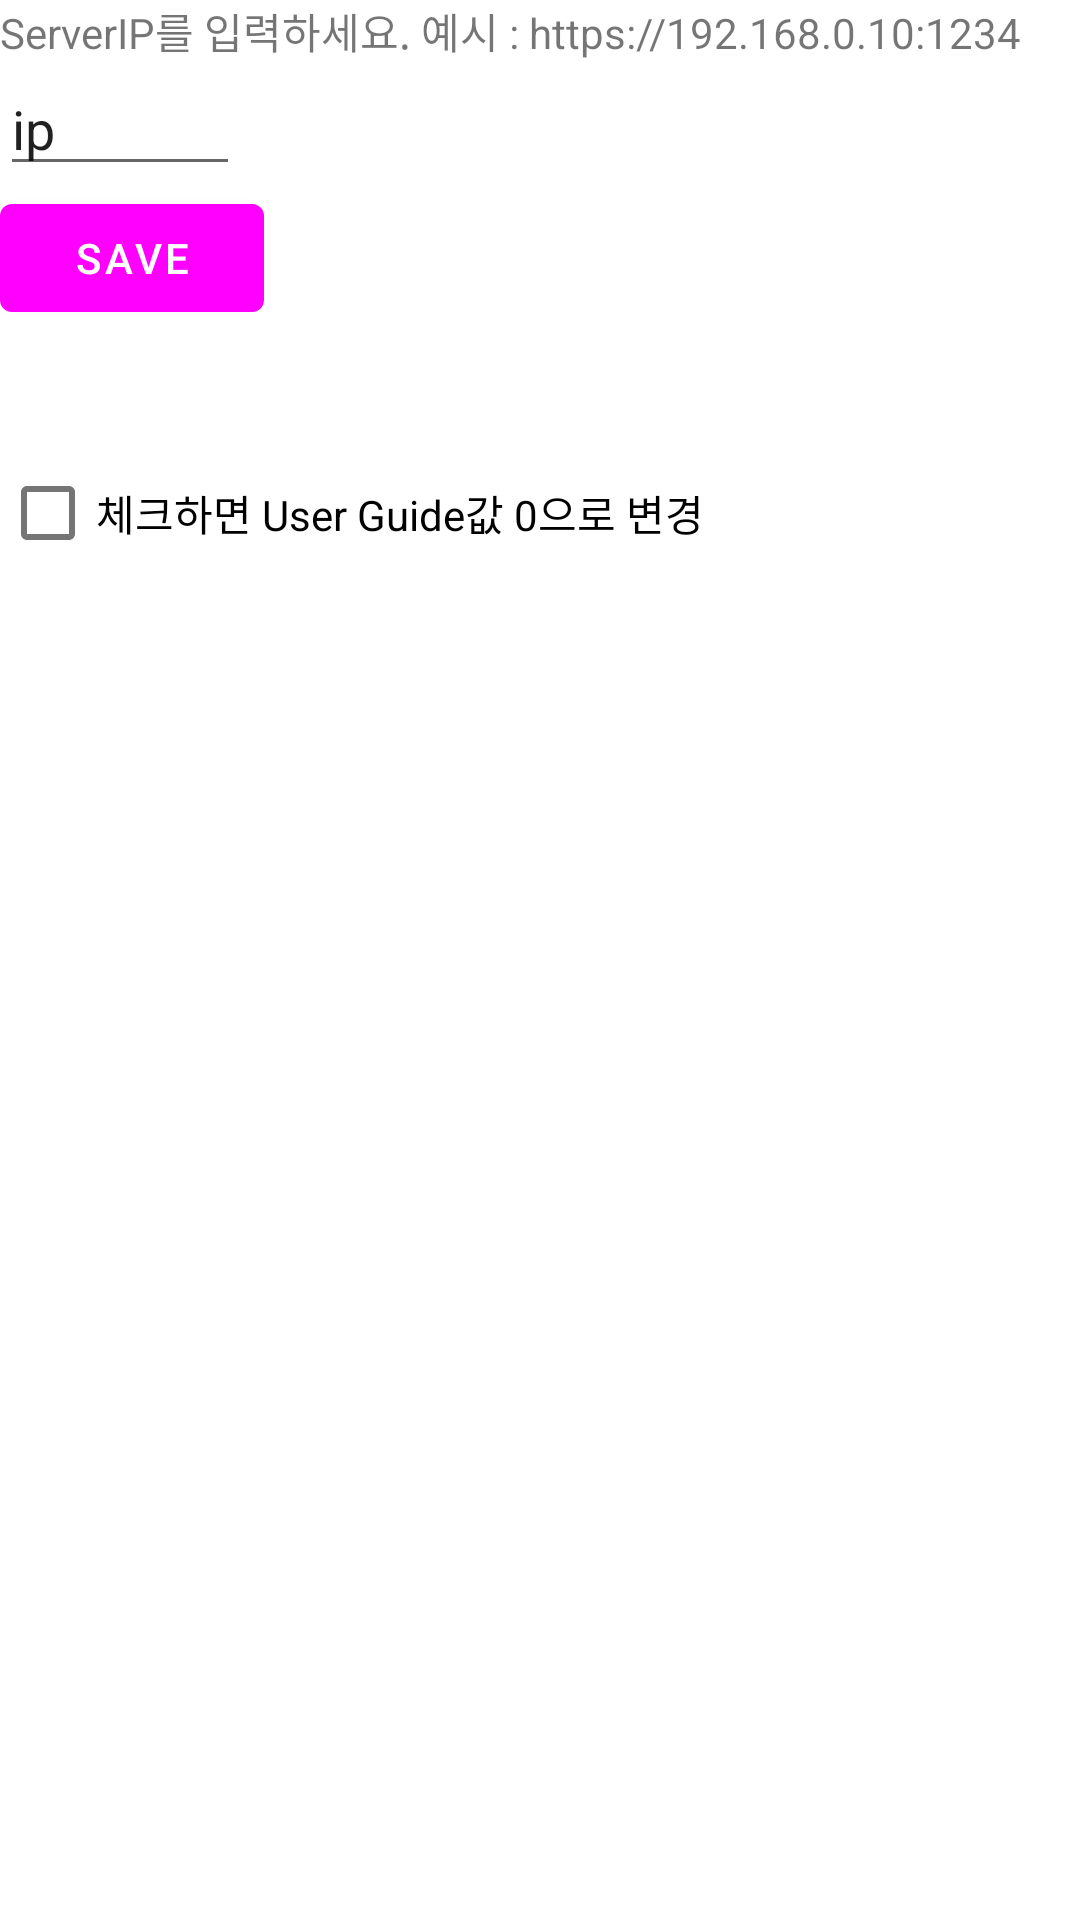

Reconstruct the res/layout file that produces this screen, plus the resources it refers to.
<!-- AndroidManifest.xml: application theme Theme.ShowMeTheBeer -->
<!-- res/layout/activity_hidden_menu.xml -->
<?xml version="1.0" encoding="utf-8"?>
<RelativeLayout xmlns:android="http://schemas.android.com/apk/res/android"
    xmlns:app="http://schemas.android.com/apk/res-auto"
    xmlns:tools="http://schemas.android.com/tools"
    android:layout_width="match_parent"
    android:layout_height="match_parent">

    <TextView
        android:id="@+id/guideText"
        android:layout_width="wrap_content"
        android:layout_height="wrap_content"
        android:text="ServerIP를 입력하세요. 예시 : https://192.168.0.10:1234 "/>

    <EditText
        android:id="@+id/ipAddrEditText"
        android:layout_below="@id/guideText"
        android:layout_width="80dp"
        android:layout_height="wrap_content"
        android:text="ip"/>

    <Button
        android:id="@+id/saveIpAddrbutton"
        android:layout_below="@id/ipAddrEditText"
        android:layout_width="wrap_content"
        android:layout_height="wrap_content"
        android:text="Save"/>

    <CheckBox
        android:id="@+id/userGuideCheckBox"
        android:layout_width="wrap_content"
        android:layout_height="wrap_content"
        android:layout_below="@id/ipAddrEditText"
        android:layout_alignParentStart="true"
        android:layout_marginTop="85dp"
        android:text="체크하면 User Guide값 0으로 변경" />


</RelativeLayout>
<!-- resources referenced by this layout -->
<resources>
  <style name="Theme.ShowMeTheBeer" parent="Theme.MaterialComponents.Light.DarkActionBar">
          
          <item name="colorPrimary">@color/lavender</item>
          <item name="colorPrimaryVariant">@color/lavender</item>
          <item name="colorOnPrimary">@color/white</item>
          
          <item name="colorSecondary">@color/teal_200</item>
          <item name="colorSecondaryVariant">@color/teal_700</item>
          <item name="colorOnSecondary">@color/black</item>
          
          <item name="android:statusBarColor">?attr/colorPrimaryVariant</item>
          
      </style>
  <color name="white">#FFFFFFFF</color>
  <color name="teal_200">#FF03DAC5</color>
  <color name="teal_700">#FF018786</color>
  <color name="black">#FF000000</color>
</resources>
